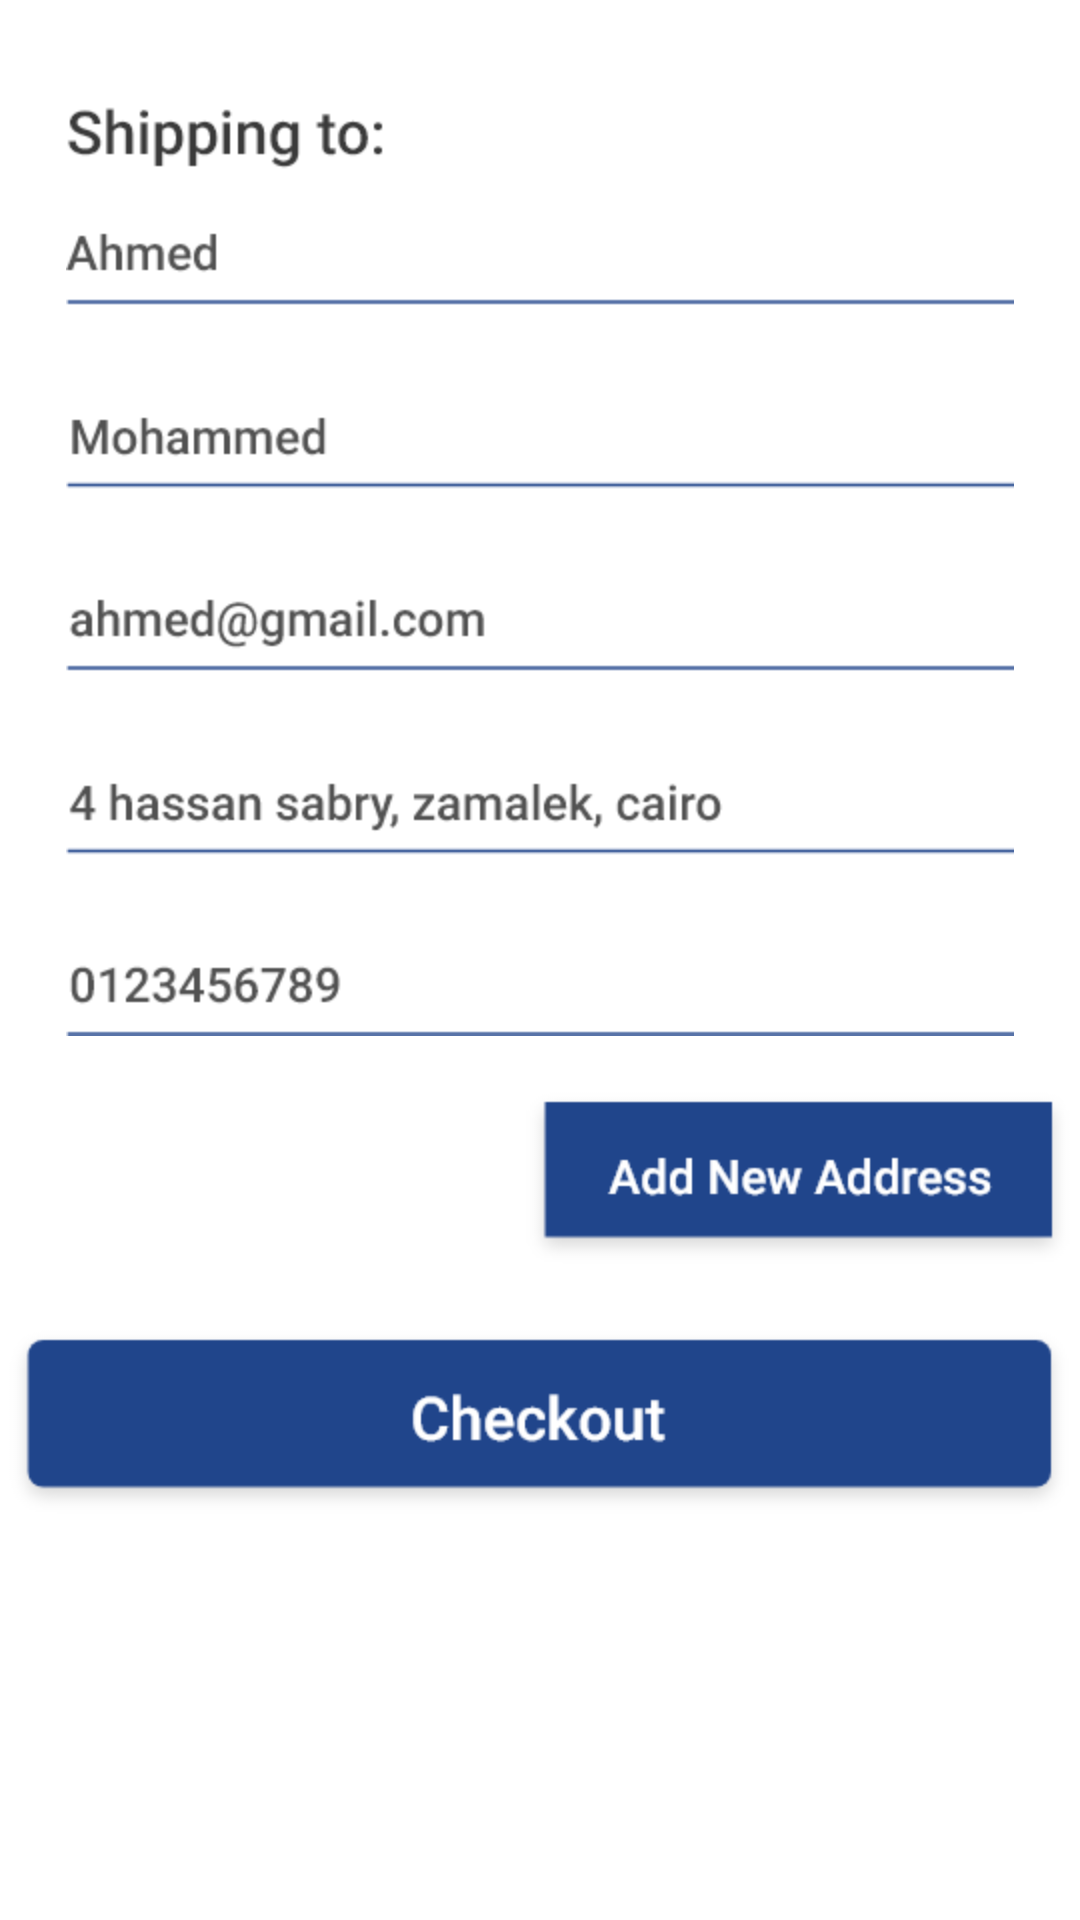

The Android layout XML behind this screen, and the referenced resources:
<!-- AndroidManifest.xml: application theme AppTheme -->
<!-- res/layout/fragment_add_address.xml -->
<?xml version="1.0" encoding="utf-8"?>
<LinearLayout xmlns:android="http://schemas.android.com/apk/res/android"
    xmlns:tools="http://schemas.android.com/tools"
    android:layout_width="match_parent"
    android:layout_height="match_parent"
    android:background="@color/colorWhite"
    android:orientation="vertical"
    tools:context=".ui.fragments.AddAddressFragment">

    

    <ImageView
        android:layout_width="match_parent"
        android:layout_height="wrap_content"
        android:src="@drawable/shipping"
        android:layout_marginTop="32dp"

        />

    <ImageView
    android:layout_width="wrap_content"
    android:layout_height="wrap_content"
    android:src="@drawable/add_new_address"
    android:layout_gravity="end"
    android:layout_marginTop="16dp"
    />

    <ImageView
        android:id="@+id/btn_checkout"
        android:layout_width="match_parent"
        android:layout_height="wrap_content"
        android:src="@drawable/checkout"
        android:layout_marginTop="16dp"
        />

</LinearLayout>
<!-- resources referenced by this layout -->
<resources>
  <color name="colorWhite">#FFFFFF</color>
  <!-- drawable add_new_address: png bitmap (drawable-hdpi, 3817 bytes) -->
  <!-- drawable checkout: png bitmap (drawable-hdpi, 3899 bytes) -->
  <!-- drawable shipping: png bitmap (drawable-hdpi, 15397 bytes) -->
  <style name="AppTheme" parent="Theme.AppCompat.Light.NoActionBar">
          
          <item name="colorPrimary">@color/colorPrimary</item>
          <item name="colorPrimaryDark">@color/colorPrimaryDark</item>
          <item name="colorAccent">@color/colorAccent</item>
          <item name="android:itemBackground">@color/jungle_green</item>
          <item name="android:textColor">@color/black_text</item>
      </style>
  <color name="colorPrimary">#3F51B5</color>
  <color name="colorPrimaryDark">#303F9F</color>
  <color name="colorAccent">#FF4081</color>
  <color name="jungle_green">#04834a</color>
  <color name="black_text">#212121</color>
</resources>
